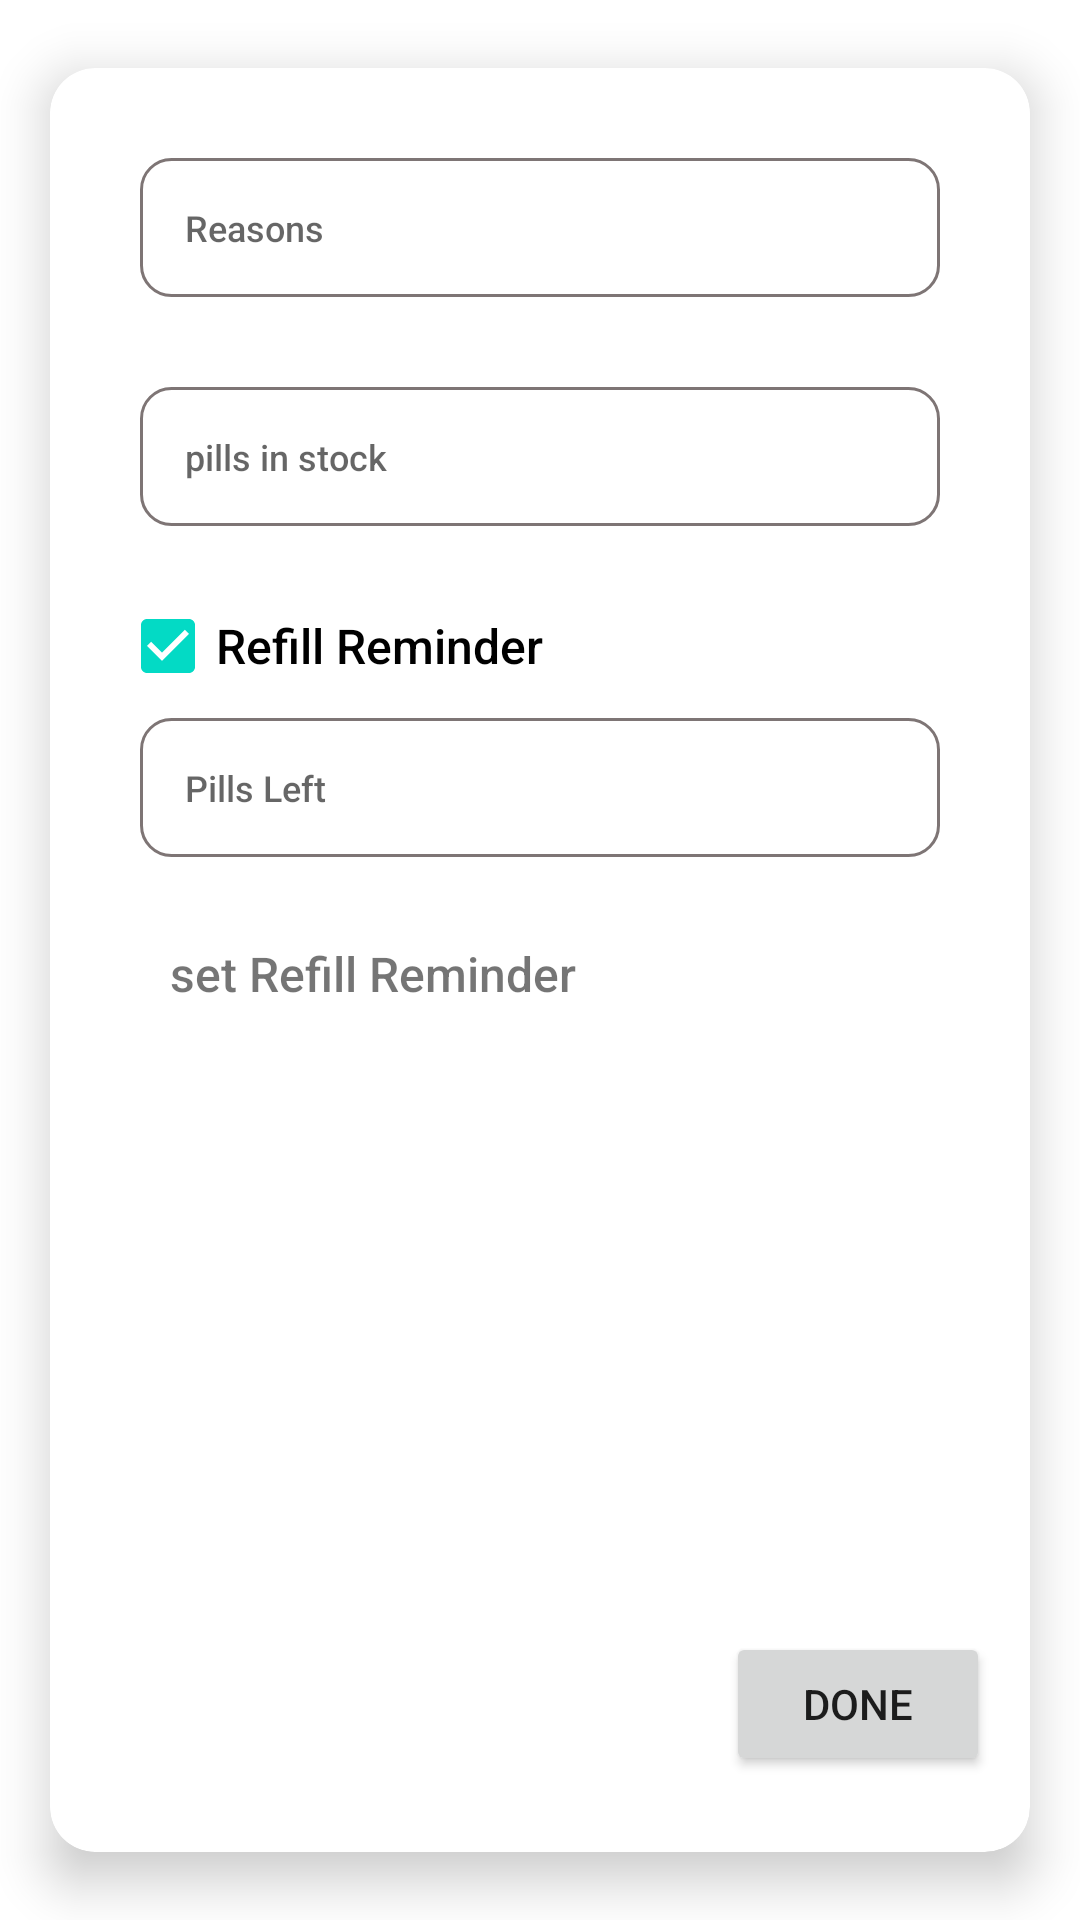

Produce the Android XML layout that renders to this screen, including the resource entries it uses.
<!-- AndroidManifest.xml: application theme Theme.MedRed -->
<!-- res/layout/fragment_add_medication_final.xml -->
<?xml version="1.0" encoding="utf-8"?>
<FrameLayout xmlns:android="http://schemas.android.com/apk/res/android"
    xmlns:app="http://schemas.android.com/apk/res-auto"
    xmlns:tools="http://schemas.android.com/tools"
    android:layout_width="match_parent"
    android:layout_height="match_parent"
    tools:context=".addmedication.view.AddMedicationFinal">
    <androidx.cardview.widget.CardView
        android:layout_width="match_parent"
        android:layout_height="match_parent"
        app:cardCornerRadius="15dp"
        app:cardElevation="10dp"
        app:cardUseCompatPadding="true"
        app:cardBackgroundColor="@color/white"
        app:cardMaxElevation="12dp">

    <androidx.constraintlayout.widget.ConstraintLayout
        android:layout_width="match_parent"
        android:layout_height="match_parent">


        <EditText
            android:id="@+id/pillStockET"
            android:layout_width="match_parent"
            android:layout_height="wrap_content"
            android:layout_marginTop="24dp"
            android:ems="10"
            android:fontFamily="sans-serif-medium"
            android:hint="@string/pillStock"
            android:layout_margin="30dp"
            android:padding="15dp"
            android:background="@drawable/custom_input"
            android:inputType="number"
            android:textSize="12sp"
            app:layout_constraintEnd_toEndOf="parent"
            app:layout_constraintTop_toBottomOf="@+id/reasonsET" />


        <CheckBox
            android:id="@+id/refillReminderCheckBox"
            android:layout_width="wrap_content"
            android:layout_height="wrap_content"
            android:layout_marginTop="16dp"
            android:checked="true"
            android:fontFamily="sans-serif-medium"
            android:text="@string/reminderSwitch"
            android:textSize="16sp"
            app:layout_constraintEnd_toEndOf="parent"
            app:layout_constraintHorizontal_bias="0.126"
            app:layout_constraintStart_toStartOf="parent"
            app:layout_constraintTop_toBottomOf="@+id/pillStockET" />

        <androidx.constraintlayout.widget.ConstraintLayout
            android:id="@+id/constraintFinal"
            android:layout_width="match_parent"
            android:layout_height="wrap_content"
            android:visibility="visible"
            app:layout_constraintEnd_toEndOf="parent"
            app:layout_constraintHorizontal_bias="0.0"
            app:layout_constraintStart_toStartOf="parent"
            app:layout_constraintTop_toBottomOf="@+id/refillReminderCheckBox">

            <EditText
                android:id="@+id/pillLeftET"
                android:layout_width="match_parent"
                android:layout_height="wrap_content"
                android:background="@drawable/custom_input"
                android:ems="10"
                android:fontFamily="sans-serif-medium"
                android:hint="@string/pillleft"
                android:inputType="number"
                android:padding="15dp"
                android:textSize="12sp"
                android:visibility="visible"
                android:layout_marginLeft="30dp"
                android:layout_marginRight="30dp"
                app:layout_constraintEnd_toEndOf="parent"
                app:layout_constraintStart_toStartOf="parent"
                app:layout_constraintTop_toTopOf="@+id/constraintFinal" />

            <TextView
                android:id="@+id/refillReminderTV"
                android:layout_width="wrap_content"
                android:layout_height="wrap_content"
                android:layout_marginStart="40dp"
                android:layout_marginTop="28dp"
                android:fontFamily="sans-serif-medium"
                android:text="@string/reminderRefill"
                android:textSize="16sp"
                android:layout_marginBottom="25dp"
                app:layout_constraintStart_toStartOf="parent"
                app:layout_constraintTop_toBottomOf="@+id/pillLeftET" />

            <TextView
                android:id="@+id/dateRefill"
                android:layout_width="wrap_content"
                android:layout_height="wrap_content"
                android:layout_marginTop="28dp"
                android:fontFamily="sans-serif-medium"
                android:visibility="invisible"
                app:layout_constraintEnd_toEndOf="parent"
                app:layout_constraintHorizontal_bias="0.57"
                app:layout_constraintStart_toEndOf="@+id/refillReminderTV"
                app:layout_constraintTop_toBottomOf="@+id/pillLeftET" />


        </androidx.constraintlayout.widget.ConstraintLayout>

        <Button
            android:id="@+id/doneBtn"
            android:layout_width="wrap_content"
            android:layout_height="wrap_content"
            android:layout_marginBottom="16dp"
            android:text="@string/done"
            android:layout_marginTop="25dp"
            app:layout_constraintBottom_toBottomOf="parent"
            app:layout_constraintEnd_toEndOf="parent"
            app:layout_constraintHorizontal_bias="0.944"
            app:layout_constraintStart_toStartOf="parent"
            app:layout_constraintTop_toBottomOf="@+id/constraintFinal"
            app:layout_constraintVertical_bias="0.952" />

        <EditText
            android:id="@+id/reasonsET"
            android:layout_width="match_parent"
            android:layout_height="wrap_content"
            android:layout_marginTop="48dp"
            android:ems="10"
            android:layout_margin="30dp"
            android:padding="15dp"
            android:background="@drawable/custom_input"
            android:fontFamily="sans-serif-medium"
            android:hint="@string/reasons"
            android:inputType="textPersonName"
            android:textSize="12sp"
            app:layout_constraintEnd_toEndOf="parent"
            app:layout_constraintTop_toTopOf="parent" />


    </androidx.constraintlayout.widget.ConstraintLayout>
    </androidx.cardview.widget.CardView>
</FrameLayout>
<!-- resources referenced by this layout -->
<resources>
  <color name="white">#FFFFFFFF</color>
  <!-- drawable custom_input (drawable) -->
  <?xml version="1.0" encoding="utf-8"?>
  <selector xmlns:android="http://schemas.android.com/apk/res/android">
      <item android:state_enabled="true" android:state_focused="true">
          <shape android:shape="rectangle">
              <solid android:color="@color/white"/>
              <corners android:radius="10dp"/>
              <stroke android:color="@color/grey" android:width="1dp"/>
          </shape>
      </item>
  
      <item android:state_enabled="true">
          <shape android:shape="rectangle">
              <solid android:color="@color/white"/>
              <corners android:radius="10dp"/>
              <stroke android:color="@color/grey" android:width="1dp"/>
          </shape>
  
  
      </item>
  
  
  
  </selector>
  <string name="done">Done</string>
  <string name="pillStock">pills in stock</string>
  <string name="pillleft">Pills Left</string>
  <string name="reasons">Reasons</string>
  <string name="reminderRefill">set Refill Reminder</string>
  <string name="reminderSwitch">Refill Reminder</string>
  <style name="Theme.MedRed" parent="Theme.MaterialComponents.DayNight.NoActionBar">
          
          <item name="colorPrimary">#031BF4</item>
          <item name="colorPrimaryVariant">#000066</item>
          <item name="colorOnPrimary">@color/white</item>
          
          <item name="colorSecondary">@color/teal_200</item>
          <item name="colorSecondaryVariant">@color/teal_700</item>
          <item name="colorOnSecondary">@color/black</item>
          
          <item name="android:statusBarColor" tools:targetApi="l">?attr/colorPrimaryVariant</item>
          
  
      </style>
  <color name="grey">#7E7575</color>
  <color name="teal_200">#FF03DAC5</color>
  <color name="teal_700">#FF018786</color>
  <color name="black">#FF000000</color>
</resources>
